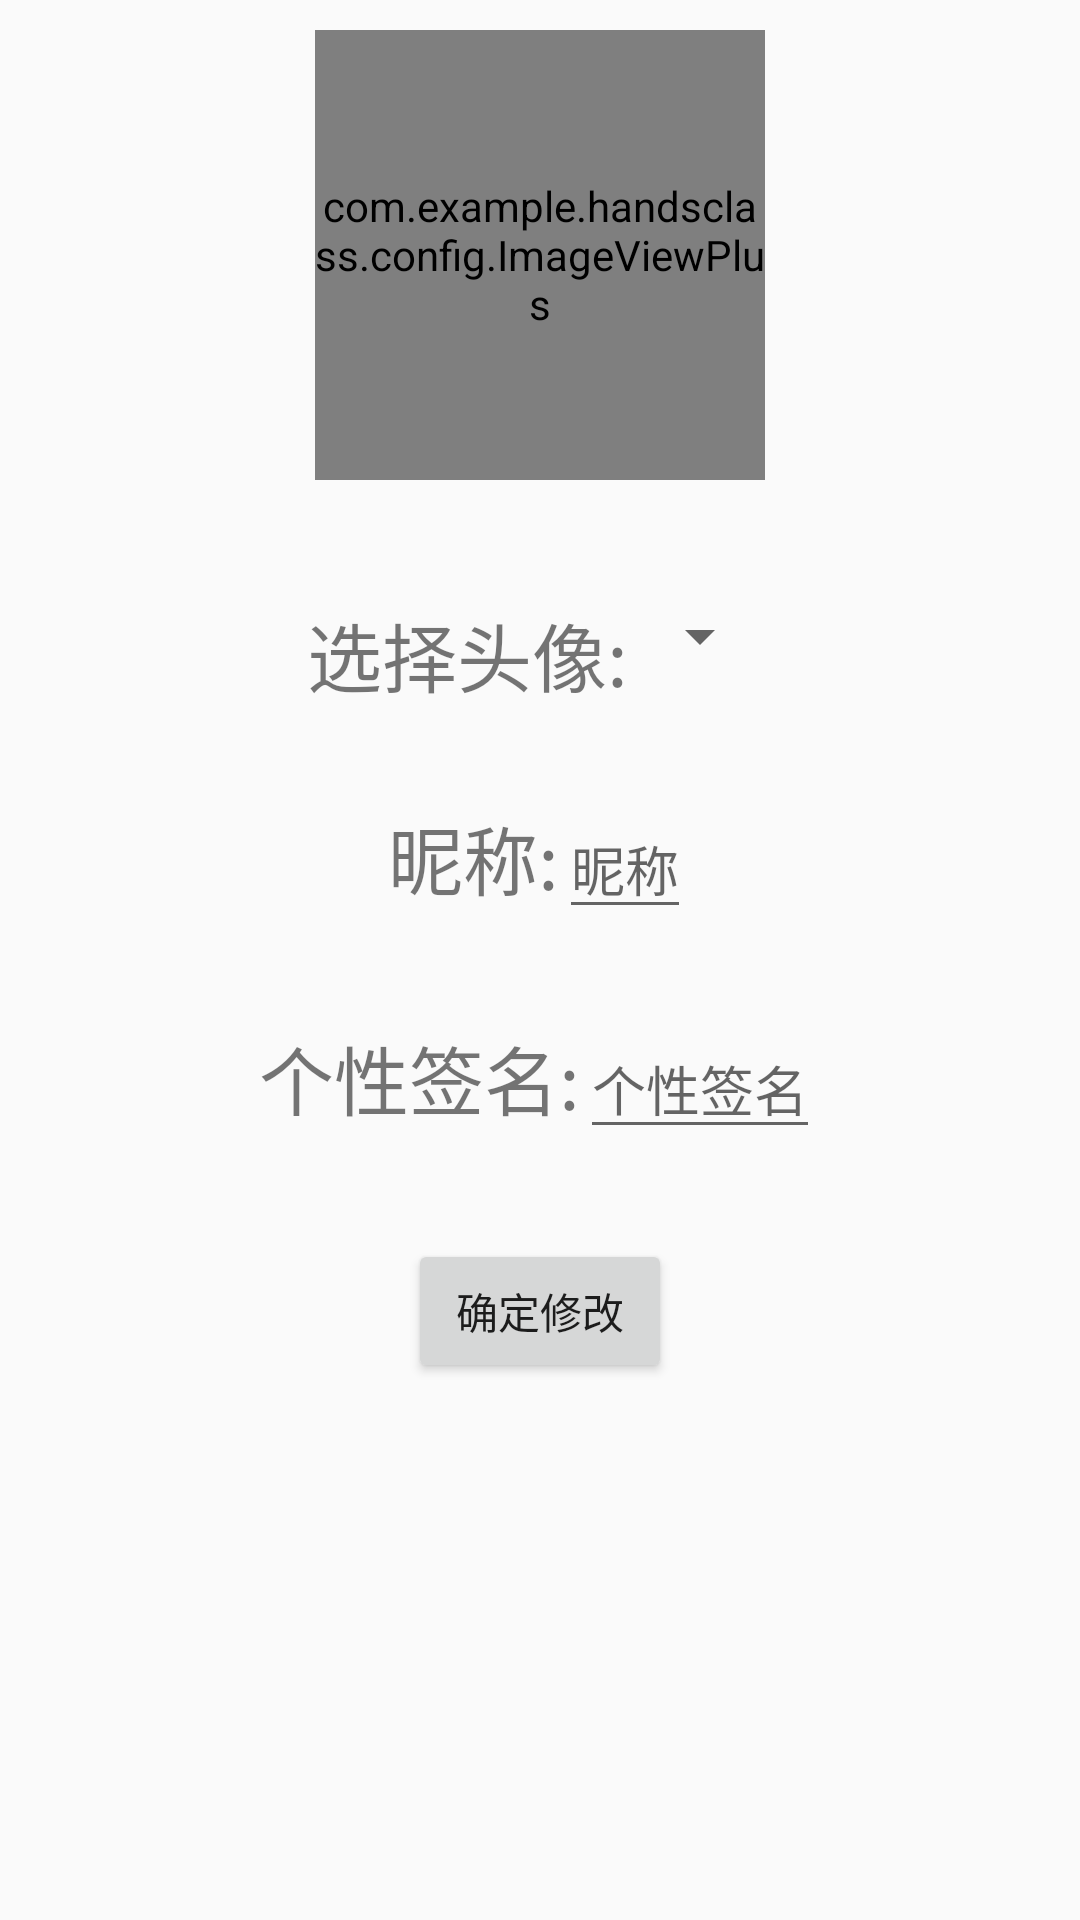

Android layout source for this screen:
<!-- AndroidManifest.xml: application theme AppTheme -->
<!-- res/layout/personal_info_edit.xml -->
<?xml version="1.0" encoding="utf-8"?>
<LinearLayout xmlns:android="http://schemas.android.com/apk/res/android"
    android:layout_width="match_parent"
    android:layout_height="match_parent"
    android:gravity="center_horizontal"
    android:orientation="vertical" >

    <com.example.handsclass.config.ImageViewPlus
        android:id="@+id/icon"
        android:layout_width="150dp"
        android:layout_height="150dp"
        android:layout_margin="10dp"
        android:src="@drawable/icon" />

    <LinearLayout
        android:layout_width="wrap_content"
        android:layout_height="wrap_content"
        android:layout_marginTop="30dp" 
        android:layout_gravity="center_horizontal"
        android:orientation="horizontal" >

        <TextView
            android:layout_width="wrap_content"
            android:layout_height="wrap_content"
            android:text="选择头像:"
            android:textSize="25dp" />

        <Spinner
            android:id="@+id/icon_id"
            android:layout_width="wrap_content"
            android:layout_height="wrap_content"/>
    </LinearLayout>

    <LinearLayout
        android:layout_width="wrap_content"
        android:layout_height="wrap_content"
        android:layout_marginTop="30dp"
        android:layout_gravity="center_horizontal"
        android:orientation="horizontal" >

        <TextView
            android:layout_width="wrap_content"
            android:layout_height="wrap_content"
            android:text="昵称:"
            android:textSize="25dp" />

        <EditText
            android:id="@+id/nicheng"
            android:layout_width="wrap_content"
            android:layout_height="wrap_content"
            android:hint="昵称" />
    </LinearLayout>

    <LinearLayout
        android:layout_width="wrap_content"
        android:layout_height="wrap_content"
        android:layout_marginTop="30dp"
        android:layout_gravity="center_horizontal"
        android:orientation="horizontal" >
        
        <TextView
            android:layout_width="wrap_content"
            android:layout_height="wrap_content"
            android:text="个性签名:"
            android:textSize="25dp" />
        <EditText
        android:id="@+id/geqian"
        android:layout_width="wrap_content"
        android:layout_height="wrap_content"
        android:hint="个性签名" />
    </LinearLayout>

    

    <Button
        android:id="@+id/info_edit_btn"
        android:layout_width="wrap_content"
        android:layout_height="wrap_content"
        android:layout_marginTop="30dp"
        android:layout_gravity="center_horizontal"
        android:text="确定修改" />

</LinearLayout>
<!-- resources referenced by this layout -->
<resources>
  <!-- drawable icon: jpg bitmap (drawable-hdpi, 21812 bytes) -->
  <style name="AppTheme" parent="AppBaseTheme">
          
          <item name="android:windowIsTranslucent">true</item>
          <item name="android:windowNoTitle">true</item>
      </style>
  <style name="AppBaseTheme" parent="Theme.AppCompat.Light">
          
      </style>
</resources>
